Run: headless pygame with SDL's dummy video driver; simulated clock (each Clock.tick advances the game by its frame time, no real sleeping); random seed 0; keys injected as events and as key.get_pressed() state; no mouse input.
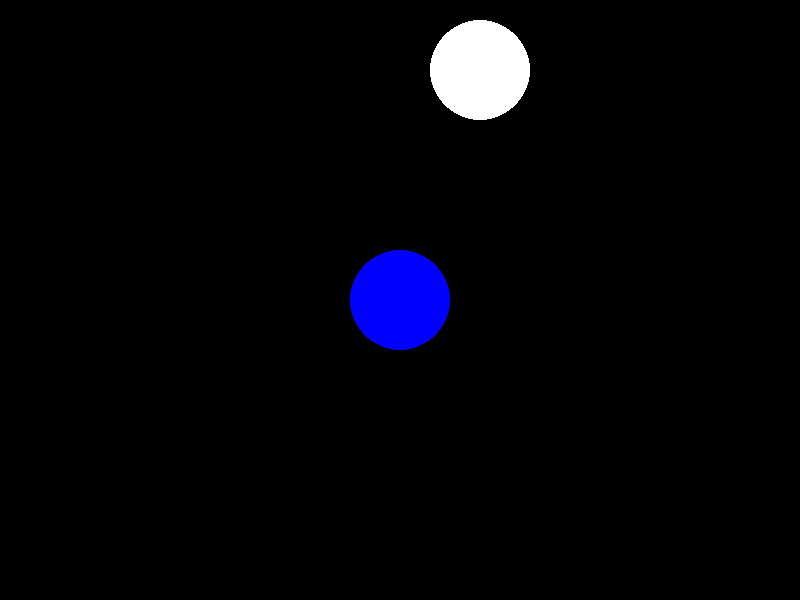
Frame 1 of 4 · flips 1–60 · no input
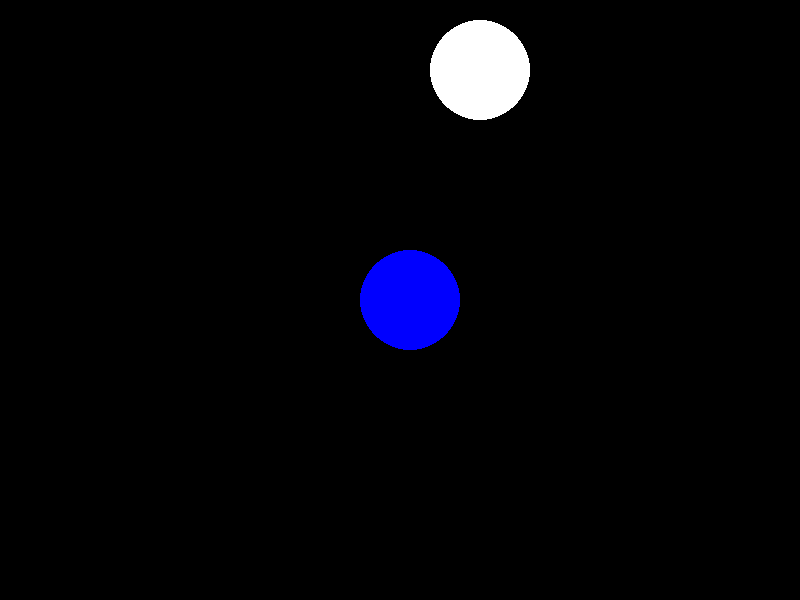
Frame 2 of 4 · flips 61–180 · tapped SPACE, RETURN · held RIGHT (→), D
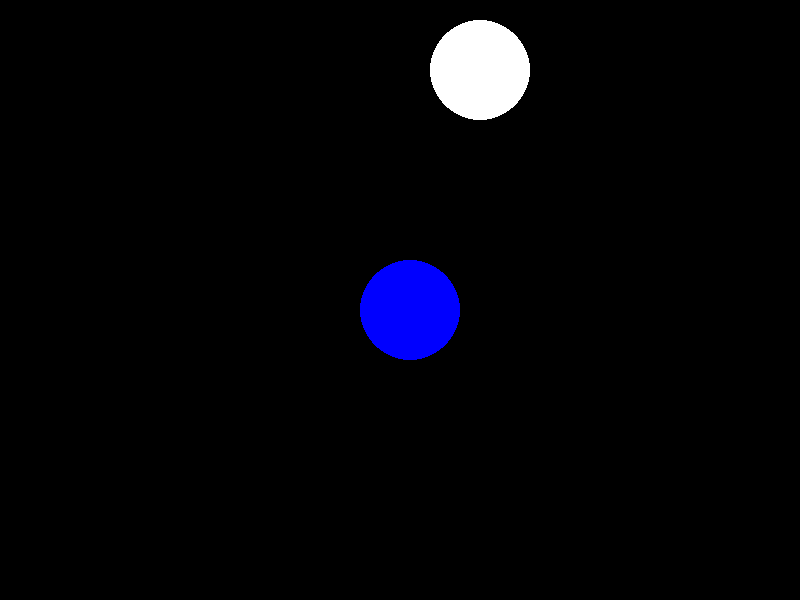
Frame 3 of 4 · flips 181–300 · held DOWN (↓), S
Frame 4 of 4 · flips 301–420 · held LEFT (←), A, UP (↑), W · screen same as frame 1, image omitted

The pygame program that drew these frames:

import pygame
import random
import math

# Define colors
BLACK = (0, 0, 0)
RED = (255, 0, 0)
GREEN = (0, 255, 0)
BLUE = (0, 0, 255)
WHITE = (255, 255, 255)

# Initialize pygame
pygame.init()

# Set up the screen
SCREEN_SIZE = (800, 600)
screen = pygame.display.set_mode(SCREEN_SIZE)
pygame.display.set_caption('Hot Cold Game')

# Set up the clock
clock = pygame.time.Clock()
fps_limit = 60

# Game data
user_pos = [SCREEN_SIZE[0] // 2, SCREEN_SIZE[1] // 2]
hidden_pos = [random.randint(50, SCREEN_SIZE[0] - 50), random.randint(50, SCREEN_SIZE[1] - 50)]
circle_size = 50
user_color = RED

# Function to reset hidden circle location
def set_hidden_location():
    hidden_pos[0] = random.randint(50, SCREEN_SIZE[0] - 50)
    hidden_pos[1] = random.randint(50, SCREEN_SIZE[1] - 50)

# Function to play the game
def play_game():
    global user_pos, user_color
    run_game = True

    while run_game:
        clock.tick(fps_limit)

        for event in pygame.event.get():
            if event.type == pygame.QUIT:
                run_game = False
            if event.type == pygame.KEYDOWN:
                if event.key == pygame.K_LEFT:
                    user_pos[0] -= 10
                elif event.key == pygame.K_RIGHT:
                    user_pos[0] += 10
                elif event.key == pygame.K_UP:
                    user_pos[1] -= 10
                elif event.key == pygame.K_DOWN:
                    user_pos[1] += 10

        # Calculate distance between user's circle and hidden circle
        distance = math.sqrt((user_pos[0] - hidden_pos[0]) ** 2 + (user_pos[1] - hidden_pos[1]) ** 2)

        # Adjust user's circle color based on distance from the hidden circle
        if distance < 50:
            user_color = GREEN
        elif distance < 100:
            user_color = RED
        else:
            user_color = BLUE

        # Fill the screen with black
        screen.fill(BLACK)

        # Draw circles
        pygame.draw.circle(screen, user_color, user_pos, circle_size)
        pygame.draw.circle(screen, WHITE, hidden_pos, circle_size)

        pygame.display.flip()

# Function to start the game
def start_game():
    set_hidden_location()
    play_game()

# Main game loop
def main():
    while True:
        for event in pygame.event.get():
            if event.type == pygame.QUIT:
                pygame.quit()
                return
            if event.type == pygame.KEYDOWN:
                if event.key == pygame.K_r:
                    start_game()

        screen.fill(BLACK)
        pygame.display.flip()

if __name__ == '__main__':
    start_game()
    main()
